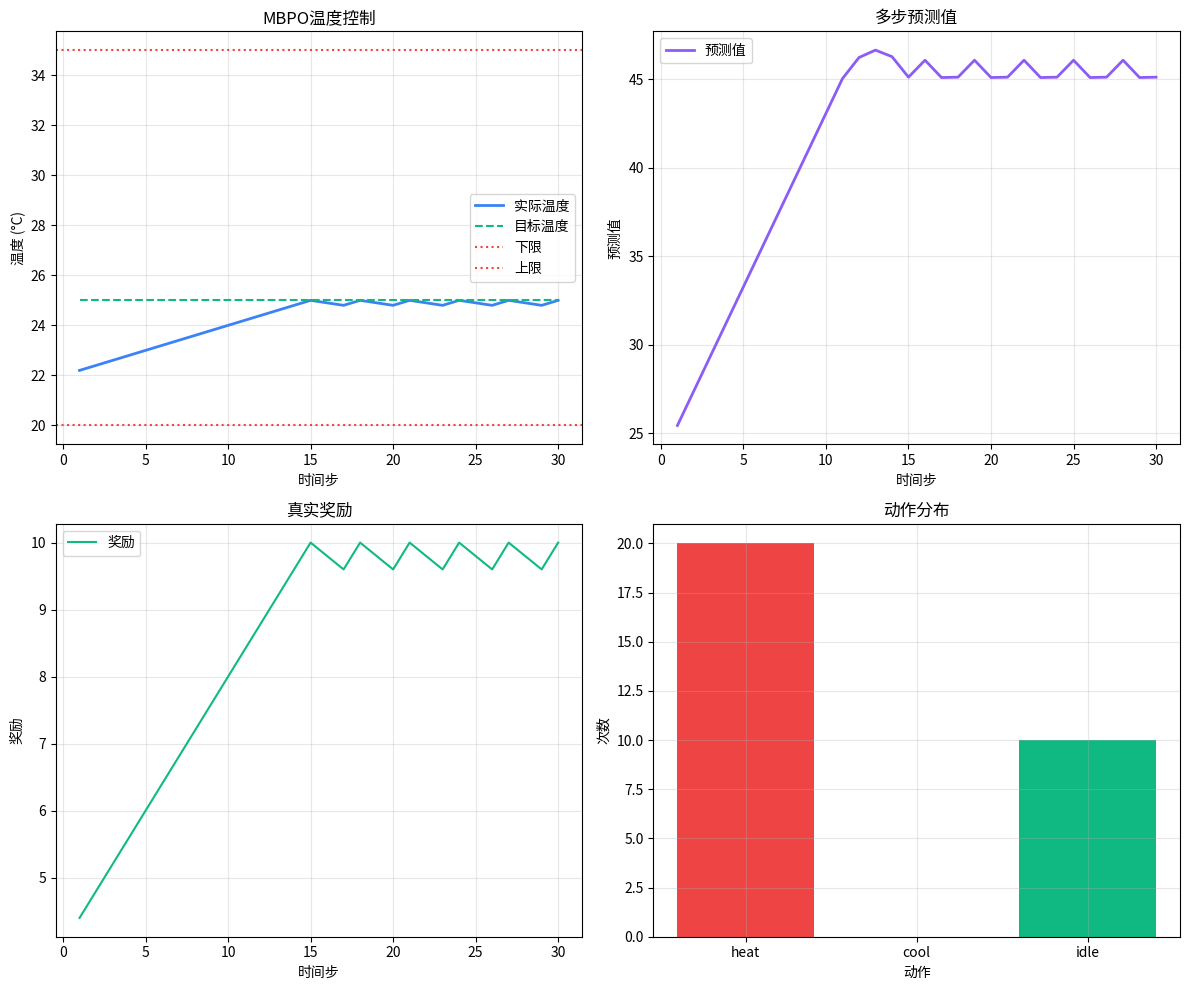

The script that saved this image:
#!/usr/bin/env python3
# -*- coding: utf-8 -*-
"""
=============================================
 学习版：基于模型的策略优化 (MBPO)
=============================================

📚 学习目标：
1. 理解基于模型的强化学习
2. 掌握动力学模型学习
3. 学会多步前向规划
4. 理解数据效率优势

🔧 技术要点：
- 动力学模型 (Dynamics Model)
- 前向模拟 (Rollout)
- 规划时域 (Planning Horizon)
- 折扣奖励 (Discounted Reward)

💡 适用场景：
- 样本获取成本高的场景
- 需要长期规划的任务
- 模型可学习的环境

🚀 运行方式：python learn_mbpo.py
"""

import numpy as np
import os
os.environ['MPLBACKEND'] = 'Agg'
import matplotlib
matplotlib.use('Agg')
import matplotlib.pyplot as plt

# =============================================
# 第1部分：MBPO智能体实现
# =============================================

class MBPOAgent:
    """
    基于模型的策略优化智能体
    
    核心思想：
    1. 学习环境动力学模型
    2. 基于模型进行多步规划
    3. 选择最大化长期奖励的动作
    
    架构说明：
    ┌─────────────────────────────────────┐
    │  真实环境                           │
    └────────────────────┬────────────────┘
                         │ 经验数据
                         ▼
    ┌─────────────────────────────────────┐
    │  动力学模型学习                      │
    │  P(s', r | s, a)                   │
    └────────────────────┬────────────────┘
                         │ 预测模型
                         ▼
    ┌─────────────────────────────────────┐
    │  多步前向规划                        │
    │  对每个动作模拟H步                  │
    │  计算累计奖励                        │
    └────────────────────┬────────────────┘
                         │ 选择最优动作
                         ▼
    ┌─────────────────────────────────────┐
    │  执行动作 → 获取新经验 → 更新模型    │
    └─────────────────────────────────────┘
    """
    
    def __init__(self, temp_min=20.0, temp_max=35.0, target_temp=25.0):
        """
        初始化参数
        
        参数：
        - temp_min: 温度下限
        - temp_max: 温度上限
        - target_temp: 目标温度
        """
        self.temp_min = temp_min
        self.temp_max = temp_max
        self.target_temp = target_temp
        
        # 规划时域（向前看多少步）
        self.horizon = 5
        
        # 折扣因子（未来奖励的权重衰减）
        self.gamma = 0.99
        
        # 动力学模型参数（模拟学习到的模型）
        self.dynamics_model = {
            'cool_effect': -0.2,   # 冷却效果
            'heat_effect': 0.3,    # 加热效果
            'natural_decay': -0.1  # 自然散热
        }
        
        # 当前状态
        self.current_temp = None
        self.step_count = 0
    
    def reset(self, initial_temp=None):
        """重置环境"""
        if initial_temp is None:
            self.current_temp = np.random.uniform(22, 28)
        else:
            self.current_temp = initial_temp
        self.step_count = 0
        print(f"🔄 环境已重置，初始温度: {self.current_temp:.1f}°C")
    
    def predict_next_state(self, current_temp, action):
        """
        使用动力学模型预测下一状态
        
        参数：
        - current_temp: 当前温度
        - action: 执行的动作
        
        返回：
        - next_temp: 预测的下一时刻温度
        """
        delta = self.dynamics_model['natural_decay']
        
        if action == 'heat':
            delta += self.dynamics_model['heat_effect']
        elif action == 'cool':
            delta += self.dynamics_model['cool_effect']
        
        next_temp = current_temp + delta
        
        # 边界约束
        return max(self.temp_min, min(self.temp_max, next_temp))
    
    def compute_reward(self, temp):
        """
        计算奖励
        
        参数：
        - temp: 当前温度
        
        返回：
        - reward: 奖励值
        """
        error = abs(temp - self.target_temp)
        reward = 10.0 - error * 2
        
        # 边界惩罚
        if temp <= self.temp_min or temp >= self.temp_max:
            reward -= 50.0
        
        return reward
    
    def rollout(self, start_temp, action):
        """
        单动作前向模拟
        
        参数：
        - start_temp: 起始温度
        - action: 执行的动作（固定不变）
        
        返回：
        - total_reward: 累计折扣奖励
        - trajectory: 状态轨迹
        """
        temp = start_temp
        total_reward = 0
        trajectory = [temp]
        
        for t in range(self.horizon):
            # 使用模型预测下一个状态
            temp = self.predict_next_state(temp, action)
            trajectory.append(temp)
            
            # 计算奖励并累加
            reward = self.compute_reward(temp)
            total_reward += reward * (self.gamma ** t)
            
            # 如果到达边界，停止模拟
            if temp <= self.temp_min or temp >= self.temp_max:
                break
        
        return total_reward, trajectory
    
    def select_action(self):
        """
        选择最优动作：比较每个动作的长期奖励
        
        返回：
        - best_action: 最优动作
        - best_value: 最优动作的值
        - predictions: 各动作的预测轨迹
        """
        actions = ['heat', 'cool', 'idle']
        best_action = 'idle'
        best_value = float('-inf')
        predictions = {}
        
        for action in actions:
            value, trajectory = self.rollout(self.current_temp, action)
            predictions[action] = trajectory
            
            if value > best_value:
                best_value = value
                best_action = action
        
        return best_action, best_value, predictions
    
    def step(self, action):
        """执行动作，更新真实状态"""
        delta_temp = self.dynamics_model['natural_decay']
        
        if action == 'heat':
            delta_temp += self.dynamics_model['heat_effect']
        elif action == 'cool':
            delta_temp += self.dynamics_model['cool_effect']
        
        self.current_temp = max(self.temp_min, min(self.temp_max, self.current_temp + delta_temp))
        self.step_count += 1
        
        reward = self.compute_reward(self.current_temp)
        done = self.step_count >= 100
        
        return reward, done

# =============================================
# 第2部分：可视化工具
# =============================================

def plot_results(results):
    """绘制完整结果"""
    steps = [r['step'] for r in results]
    temps = [r['temperature'] for r in results]
    
    fig, ((ax1, ax2), (ax3, ax4)) = plt.subplots(2, 2, figsize=(12, 10))
    
    # 温度曲线
    ax1.plot(steps, temps, label='实际温度', color='#3B82F6', linewidth=2)
    ax1.plot(steps, [25]*len(steps), label='目标温度', color='#10B981', linestyle='--')
    ax1.axhline(y=20, color='#EF4444', linestyle=':', label='下限')
    ax1.axhline(y=35, color='#EF4444', linestyle=':', label='上限')
    ax1.set_xlabel('时间步')
    ax1.set_ylabel('温度 (°C)')
    ax1.set_title('MBPO温度控制')
    ax1.legend()
    ax1.grid(True, alpha=0.3)
    
    # 预测值变化
    values = [r['predicted_value'] for r in results]
    ax2.plot(steps, values, label='预测值', color='#8B5CF6', linewidth=2)
    ax2.set_xlabel('时间步')
    ax2.set_ylabel('预测值')
    ax2.set_title('多步预测值')
    ax2.legend()
    ax2.grid(True, alpha=0.3)
    
    # 奖励变化
    rewards = [r['reward'] for r in results]
    ax3.plot(steps, rewards, label='奖励', color='#10B981')
    ax3.set_xlabel('时间步')
    ax3.set_ylabel('奖励')
    ax3.set_title('真实奖励')
    ax3.legend()
    ax3.grid(True, alpha=0.3)
    
    # 动作分布
    action_counts = {'heat': 0, 'cool': 0, 'idle': 0}
    for r in results:
        action_counts[r['action']] += 1
    ax4.bar(action_counts.keys(), action_counts.values(), 
            color=['#EF4444', '#3B82F6', '#10B981'])
    ax4.set_xlabel('动作')
    ax4.set_ylabel('次数')
    ax4.set_title('动作分布')
    ax4.grid(True, alpha=0.3)
    
    plt.tight_layout()
    plt.savefig('mbpo_results.png')
    plt.close()

def plot_rollout_comparison(predictions, current_step):
    """绘制不同动作的前向预测对比"""
    plt.figure(figsize=(8, 4))
    
    colors = {'heat': '#EF4444', 'cool': '#3B82F6', 'idle': '#10B981'}
    
    for action, trajectory in predictions.items():
        steps = list(range(len(trajectory)))
        plt.plot(steps, trajectory, label=action, color=colors[action], 
                 linestyle='--' if action != 'heat' else '-', linewidth=2)
    
    plt.axhline(y=25, color='#8B5CF6', linestyle=':', label='目标')
    plt.axhline(y=20, color='#EF4444', linestyle=':')
    plt.axhline(y=35, color='#EF4444', linestyle=':')
    
    plt.xlabel('预测步数')
    plt.ylabel('温度 (°C)')
    plt.title(f'第{current_step}步 - 各动作前向预测')
    plt.legend()
    plt.grid(True, alpha=0.3)
    plt.savefig('mbpo_rollout.png')
    plt.close()

# =============================================
# 第3部分：演示和学习练习
# =============================================

def run_demo():
    """完整演示流程"""
    print("=" * 70)
    print(" 📚 基于模型的策略优化 (MBPO) - 学习演示")
    print("=" * 70)
    print()
    print("🎯 学习目标：")
    print("  1. 理解动力学模型的作用")
    print("  2. 掌握多步前向规划")
    print("  3. 理解折扣因子的影响")
    print()
    print("📋 实验设置：")
    print(f"  - 温度范围: {20}°C ~ {35}°C")
    print(f"  - 目标温度: {25}°C")
    print(f"  - 规划时域 (Horizon): {5}步")
    print(f"  - 折扣因子 (γ): {0.99}")
    print("=" * 70)
    
    # 创建智能体
    agent = MBPOAgent(temp_min=20.0, temp_max=35.0, target_temp=25.0)
    
    # 设置初始条件
    print("\n🔬 测试场景：初始温度较低")
    agent.reset(initial_temp=22.0)
    
    # 运行策略
    print("\n▶️ 开始运行...")
    results = []
    
    while agent.step_count < 30:  # 缩短演示
        action, value, predictions = agent.select_action()
        reward, done = agent.step(action)
        
        results.append({
            'step': agent.step_count,
            'temperature': round(agent.current_temp, 2),
            'action': action,
            'predicted_value': round(value, 2),
            'reward': round(reward, 2)
        })
        
        # 每5步输出并展示预测对比
        if agent.step_count % 5 == 0:
            print(f"\n步骤 {agent.step_count}:")
            print(f"  当前温度: {agent.current_temp:.1f}°C")
            print(f"  选择动作: {action}")
            print(f"  预测值: {value:.2f}")
            print(f"  真实奖励: {reward:.2f}")
            print("  ---")
            for act, traj in predictions.items():
                print(f"  {act}: {[round(t, 1) for t in traj]}")
    
    # 分析结果
    print("\n" + "=" * 70)
    print("📊 实验结果分析")
    print("=" * 70)
    
    temps = [r['temperature'] for r in results]
    print(f"\n📈 温度统计:")
    print(f"  平均温度: {np.mean(temps):.2f}°C")
    print(f"  最低温度: {min(temps):.2f}°C")
    print(f"  最高温度: {max(temps):.2f}°C")
    
    print(f"\n📈 预测准确性:")
    values = [r['predicted_value'] for r in results]
    rewards = [r['reward'] for r in results]
    print(f"  平均预测值: {np.mean(values):.2f}")
    print(f"  平均真实奖励: {np.mean(rewards):.2f}")
    
    # 可视化
    print("\n📉 生成可视化图表...")
    plot_results(results)

def learning_exercises():
    """学习练习"""
    print("\n" + "=" * 70)
    print(" 💡 思考与练习")
    print("=" * 70)
    print()
    print("📝 问题1：")
    print("  如果规划时域设置为10步，会有什么变化？")
    print("  提示：修改 self.horizon = 10")
    print()
    print("📝 问题2：")
    print("  如果折扣因子设置为0.9（更短视），会有什么变化？")
    print("  提示：修改 self.gamma = 0.9")
    print()
    print("📝 问题3：")
    print("  如果动力学模型不准确（如heat_effect设置错误），会发生什么？")
    print("  提示：修改 self.dynamics_model['heat_effect'] = 0.1")
    print()
    print("🔧 扩展练习：")
    print("  实现模型更新机制：根据真实经验在线更新动力学模型参数")
    print("  提示：使用线性回归或神经网络学习delta_temp与action的关系")
    print()

if __name__ == "__main__":
    run_demo()
    learning_exercises()
    print("✅ 学习演示完成！")
